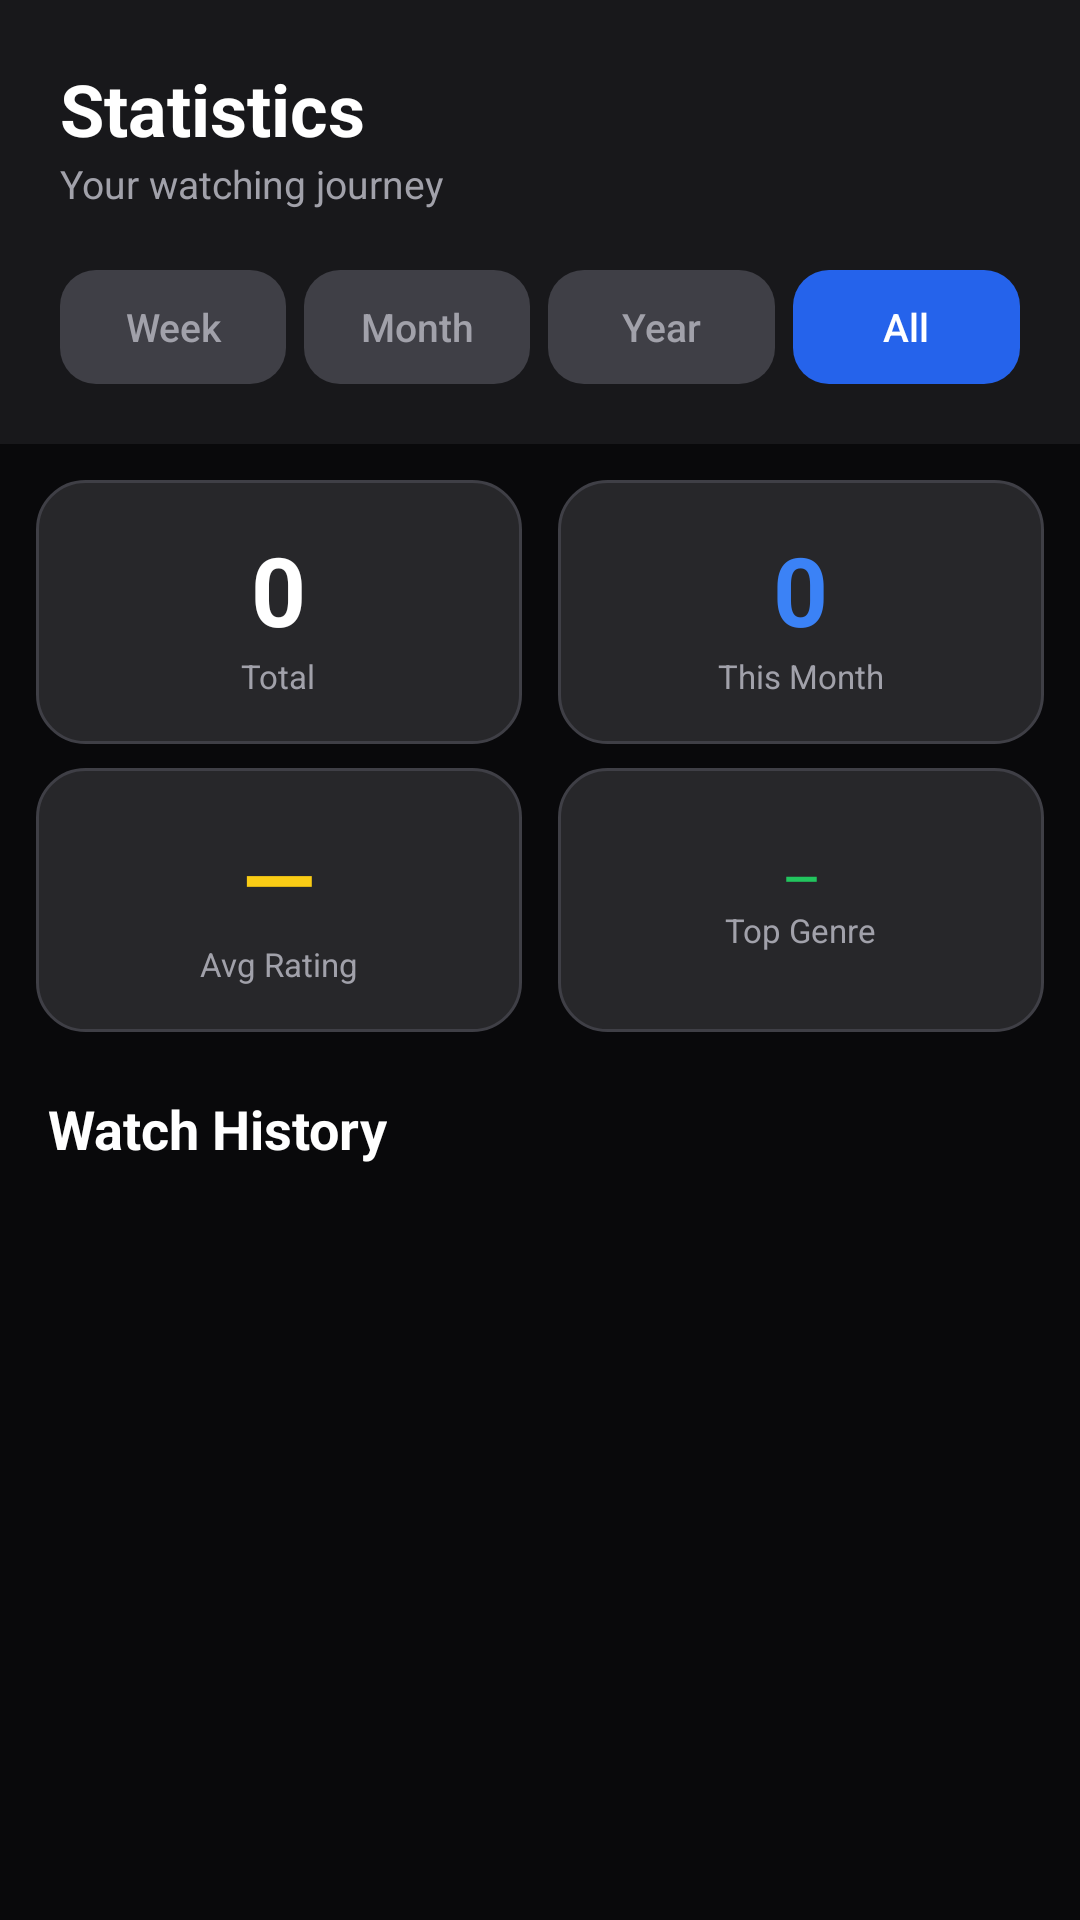

Android layout source for this screen:
<!-- AndroidManifest.xml: application theme Theme.CinemaTrack -->
<!-- res/layout/fragment_stats.xml -->
<?xml version="1.0" encoding="utf-8"?>
<ScrollView xmlns:android="http://schemas.android.com/apk/res/android"
    android:layout_width="match_parent" android:layout_height="match_parent"
    android:background="@color/bg_primary">
    <LinearLayout android:layout_width="match_parent" android:layout_height="wrap_content"
        android:orientation="vertical">

        
        <LinearLayout android:layout_width="match_parent" android:layout_height="wrap_content"
            android:orientation="vertical" android:background="@color/bg_surface"
            android:padding="20dp">

            <LinearLayout android:layout_width="match_parent" android:layout_height="wrap_content"
                android:orientation="horizontal" android:gravity="center_vertical"
                android:layout_marginBottom="20dp">
                <LinearLayout android:layout_width="0dp" android:layout_height="wrap_content"
                    android:layout_weight="1" android:orientation="vertical">
                    <TextView android:layout_width="wrap_content" android:layout_height="wrap_content"
                        android:text="@string/statistics" android:textSize="24sp" android:textStyle="bold"
                        android:textColor="@color/text_primary"/>
                    <TextView android:layout_width="wrap_content" android:layout_height="wrap_content"
                        android:text="@string/stats_subtitle" android:textSize="13sp"
                        android:textColor="@color/text_secondary"/>
                </LinearLayout>
            </LinearLayout>

            
            <LinearLayout android:layout_width="match_parent" android:layout_height="wrap_content"
                android:orientation="horizontal">
                <androidx.appcompat.widget.AppCompatButton android:id="@+id/btnWeek"
                    android:layout_width="0dp" android:layout_height="38dp" android:layout_weight="1"
                    android:text="@string/week" android:textSize="13sp" android:textColor="@color/text_secondary"
                    android:background="@drawable/btn_secondary" android:stateListAnimator="@null"
                    android:layout_marginEnd="6dp"
                android:textAllCaps="false"/>
                <androidx.appcompat.widget.AppCompatButton android:id="@+id/btnMonth"
                    android:layout_width="0dp" android:layout_height="38dp" android:layout_weight="1"
                    android:text="@string/month" android:textSize="13sp" android:textColor="@color/text_secondary"
                    android:background="@drawable/btn_secondary" android:stateListAnimator="@null"
                    android:layout_marginEnd="6dp"
                android:textAllCaps="false"/>
                <androidx.appcompat.widget.AppCompatButton android:id="@+id/btnYear"
                    android:layout_width="0dp" android:layout_height="38dp" android:layout_weight="1"
                    android:text="@string/year" android:textSize="13sp" android:textColor="@color/text_secondary"
                    android:background="@drawable/btn_secondary" android:stateListAnimator="@null"
                    android:layout_marginEnd="6dp"
                android:textAllCaps="false"/>
                <androidx.appcompat.widget.AppCompatButton android:id="@+id/btnAll"
                    android:layout_width="0dp" android:layout_height="38dp" android:layout_weight="1"
                    android:text="@string/all" android:textSize="13sp" android:textColor="@color/text_primary"
                    android:background="@drawable/btn_primary" android:stateListAnimator="@null"
                android:textAllCaps="false"
/>
            </LinearLayout>
        </LinearLayout>

        
        <LinearLayout android:layout_width="match_parent" android:layout_height="wrap_content"
            android:orientation="vertical" android:padding="12dp">

            <LinearLayout android:layout_width="match_parent" android:layout_height="wrap_content"
                android:orientation="horizontal" android:layout_marginBottom="8dp">
                <LinearLayout android:layout_width="0dp" android:layout_height="88dp"
                    android:layout_weight="1" android:background="@drawable/card_bg"
                    android:orientation="vertical" android:gravity="center"
                    android:layout_marginEnd="6dp">
                    <TextView android:id="@+id/tvTotal" android:layout_width="wrap_content"
                        android:layout_height="wrap_content" android:text="0"
                        android:textSize="32sp" android:textStyle="bold" android:textColor="@color/text_primary"/>
                    <TextView android:layout_width="wrap_content" android:layout_height="wrap_content"
                        android:text="@string/total" android:textSize="11sp" android:textColor="@color/text_secondary"/>
                </LinearLayout>
                <LinearLayout android:layout_width="0dp" android:layout_height="88dp"
                    android:layout_weight="1" android:background="@drawable/card_bg"
                    android:orientation="vertical" android:gravity="center"
                    android:layout_marginStart="6dp">
                    <TextView android:id="@+id/tvPeriod" android:layout_width="wrap_content"
                        android:layout_height="wrap_content" android:text="0"
                        android:textSize="32sp" android:textStyle="bold" android:textColor="?attr/ctAccentLight"/>
                    <TextView android:id="@+id/tvPeriodLabel" android:layout_width="wrap_content"
                        android:layout_height="wrap_content" android:text="@string/this_month"
                        android:textSize="11sp" android:textColor="@color/text_secondary"/>
                </LinearLayout>
            </LinearLayout>

            <LinearLayout android:layout_width="match_parent" android:layout_height="wrap_content"
                android:orientation="horizontal" android:layout_marginBottom="20dp">
                <LinearLayout android:layout_width="0dp" android:layout_height="88dp"
                    android:layout_weight="1" android:background="@drawable/card_bg"
                    android:orientation="vertical" android:gravity="center"
                    android:layout_marginEnd="6dp">
                    <TextView android:id="@+id/tvAvgRating" android:layout_width="wrap_content"
                        android:layout_height="wrap_content" android:text="—"
                        android:textSize="32sp" android:textStyle="bold" android:textColor="@color/accent_yellow"/>
                    <TextView android:layout_width="wrap_content" android:layout_height="wrap_content"
                        android:text="@string/avg_rating" android:textSize="11sp" android:textColor="@color/text_secondary"/>
                </LinearLayout>
                <LinearLayout android:layout_width="0dp" android:layout_height="88dp"
                    android:layout_weight="1" android:background="@drawable/card_bg"
                    android:orientation="vertical" android:gravity="center"
                    android:layout_marginStart="6dp" android:padding="8dp">
                    <TextView android:id="@+id/tvTopGenre" android:layout_width="wrap_content"
                        android:layout_height="wrap_content" android:text="—"
                        android:textSize="15sp" android:textStyle="bold"
                        android:textColor="@color/accent_green_light" android:gravity="center"/>
                    <TextView android:layout_width="wrap_content" android:layout_height="wrap_content"
                        android:text="@string/top_genre" android:textSize="11sp" android:textColor="@color/text_secondary"/>
                </LinearLayout>
            </LinearLayout>

            <TextView android:layout_width="wrap_content" android:layout_height="wrap_content"
                android:text="@string/watch_history" android:textSize="18sp" android:textStyle="bold"
                android:textColor="@color/text_primary" android:layout_marginBottom="12dp"
                android:layout_marginHorizontal="4dp"/>

            <LinearLayout android:id="@+id/layoutEmpty"
                android:layout_width="match_parent" android:layout_height="wrap_content"
                android:orientation="vertical" android:gravity="center"
                android:padding="32dp" android:visibility="gone">
                <TextView android:layout_width="wrap_content" android:layout_height="wrap_content"
                    android:id="@+id/tvEmptyText" android:text="@string/stats_empty_movies"
                    android:textColor="@color/text_secondary" android:textSize="14sp"
                    android:gravity="center"/>
            </LinearLayout>

            <LinearLayout android:id="@+id/llHistory"
                android:layout_width="match_parent" android:layout_height="wrap_content"
                android:orientation="vertical"/>
        </LinearLayout>
    </LinearLayout>
</ScrollView>
<!-- resources referenced by this layout -->
<resources>
  <color name="accent_green_light">#22c55e</color>
  <color name="accent_yellow">#facc15</color>
  <color name="bg_primary">#09090b</color>
  <color name="bg_surface">#18181b</color>
  <color name="text_primary">#ffffff</color>
  <color name="text_secondary">#a1a1aa</color>
  <!-- drawable btn_primary (drawable) -->
  <?xml version="1.0" encoding="utf-8"?>
  <shape xmlns:android="http://schemas.android.com/apk/res/android">
      <solid android:color="?attr/ctAccent"/>
      <corners android:radius="12dp"/>
  </shape>
  <!-- drawable btn_secondary (drawable) -->
  <?xml version="1.0" encoding="utf-8"?>
  <shape xmlns:android="http://schemas.android.com/apk/res/android">
      <solid android:color="#3f3f46"/>
      <corners android:radius="12dp"/>
  </shape>
  <!-- drawable card_bg (drawable) -->
  <?xml version="1.0" encoding="utf-8"?>
  <shape xmlns:android="http://schemas.android.com/apk/res/android">
      <solid android:color="@color/bg_card"/>
      <corners android:radius="16dp"/>
      <stroke android:width="1dp" android:color="@color/border"/>
  </shape>
  <string name="all">All</string>
  <string name="avg_rating">Avg Rating</string>
  <string name="month">Month</string>
  <string name="statistics">Statistics</string>
  <string name="stats_empty_movies">No movies in this period</string>
  <string name="stats_subtitle">Your watching journey</string>
  <string name="this_month">This Month</string>
  <string name="top_genre">Top Genre</string>
  <string name="total">Total</string>
  <string name="watch_history">Watch History</string>
  <string name="week">Week</string>
  <string name="year">Year</string>
  <style name="Theme.CinemaTrack" parent="Theme.MaterialComponents.NoActionBar">
          <item name="colorPrimary">@color/accent_blue</item>
          <item name="colorPrimaryVariant">@color/accent_blue_dark</item>
          <item name="colorOnPrimary">@color/text_primary</item>
          <item name="colorSecondary">@color/accent_blue_light</item>
          <item name="colorSurface">@color/bg_surface</item>
          <item name="android:colorBackground">@color/bg_primary</item>
          <item name="android:windowBackground">@color/bg_primary</item>
          <item name="android:statusBarColor">@color/bg_primary</item>
          <item name="android:navigationBarColor">@color/bg_surface</item>
          <item name="android:textColorPrimary">@color/text_primary</item>
          <item name="android:textColorSecondary">@color/text_secondary</item>
          <item name="android:forceDarkAllowed">false</item>
          <item name="bottomNavigationStyle">@style/BottomNavStyle</item>
          <item name="materialButtonStyle">@style/AppButtonStyle</item>
          <item name="ctAccent">@color/accent_blue</item>
          <item name="ctAccentLight">@color/accent_blue_light</item>
          <item name="ctAccentDark">@color/accent_blue_dark</item>
          <item name="ctAccentSoft">@color/accent_blue_soft</item>
      </style>
  <color name="bg_card">#27272a</color>
  <color name="border">#3f3f46</color>
  <color name="accent_blue">#2563eb</color>
  <color name="accent_blue_dark">#1d4ed8</color>
  <color name="accent_blue_light">#3b82f6</color>
  <style name="BottomNavStyle" parent="Widget.MaterialComponents.BottomNavigationView">
          <item name="android:background">@color/bg_surface</item>
          <item name="itemIconTint">@color/nav_icon_color</item>
          <item name="itemTextColor">@color/nav_icon_color</item>
          <item name="itemRippleColor">?attr/ctAccent</item>
      </style>
  <style name="AppButtonStyle" parent="Widget.MaterialComponents.Button">
          <item name="android:backgroundTint">@null</item>
          <item name="backgroundTint">@null</item>
      </style>
  <color name="accent_blue_soft">#1e3a5f</color>
</resources>
